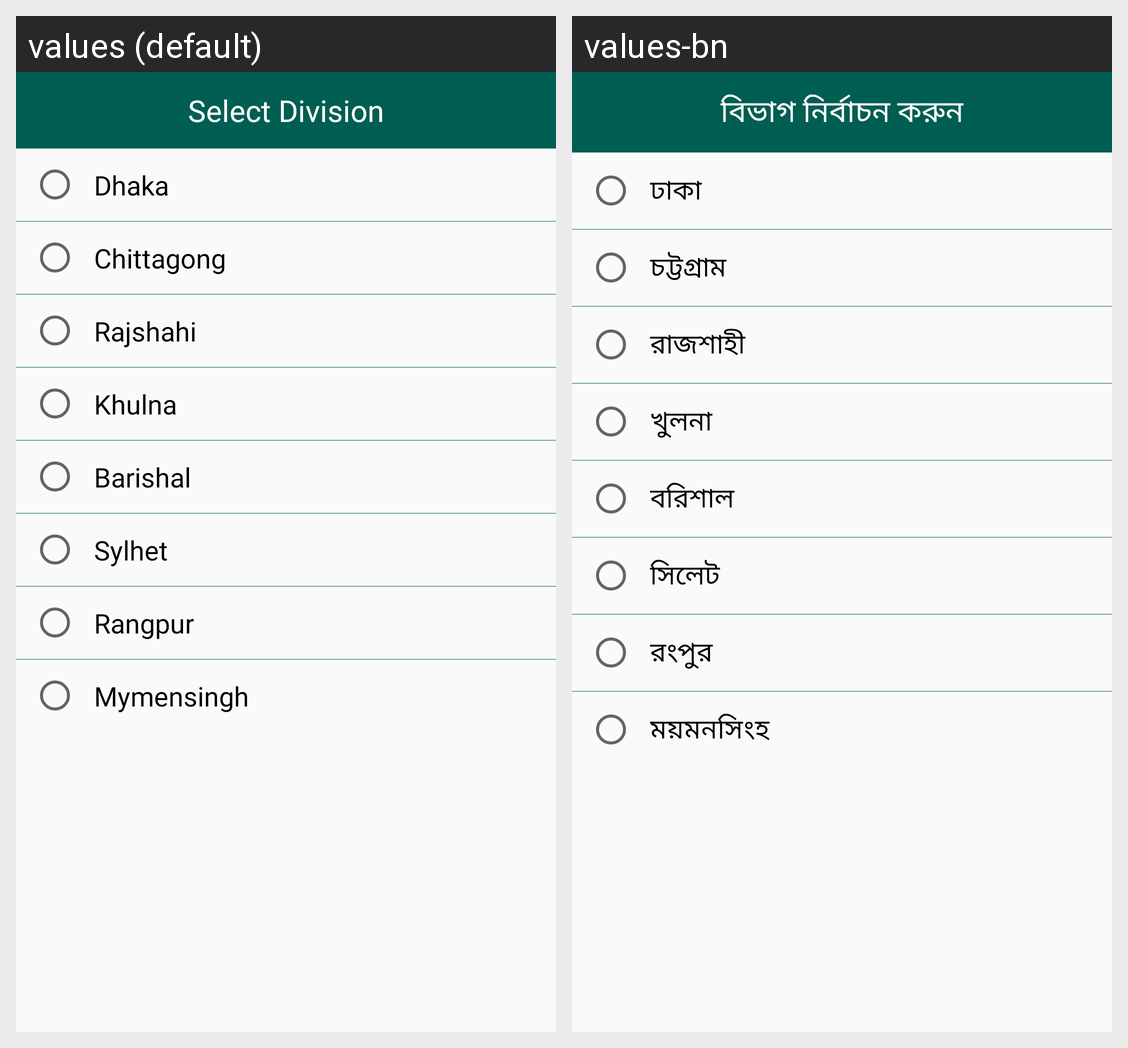

For this localized Android screen grid, give each drawn string resource with its value in every locale shown.
Android screen res/layout/division_dialog.xml rendered under 2 locales, left to right: values (default), values-bn. Device: Nexus 5 (rendered at 1080×1920; each locale shown at half size, 540×960, under a caption strip naming it); theme AppTheme.
Strings drawn on this screen, with the default value and each locale's value (text and hints the layout hard-codes, and strings that could not be matched under every locale, appear in the picture but are not listed):

select_division
  values: Select Division
  values-bn: বিভাগ নির্বাচন করুন

dhaka
  values: Dhaka
  values-bn: ঢাকা

chittagong
  values: Chittagong
  values-bn: চট্টগ্রাম

rajshahi
  values: Rajshahi
  values-bn: রাজশাহী

khulna
  values: Khulna
  values-bn: খুলনা

barishal
  values: Barishal
  values-bn: বরিশাল

sylhet
  values: Sylhet
  values-bn: সিলেট

rangpur
  values: Rangpur
  values-bn: রংপুর

mymensingh
  values: Mymensingh
  values-bn: ময়মনসিংহ
